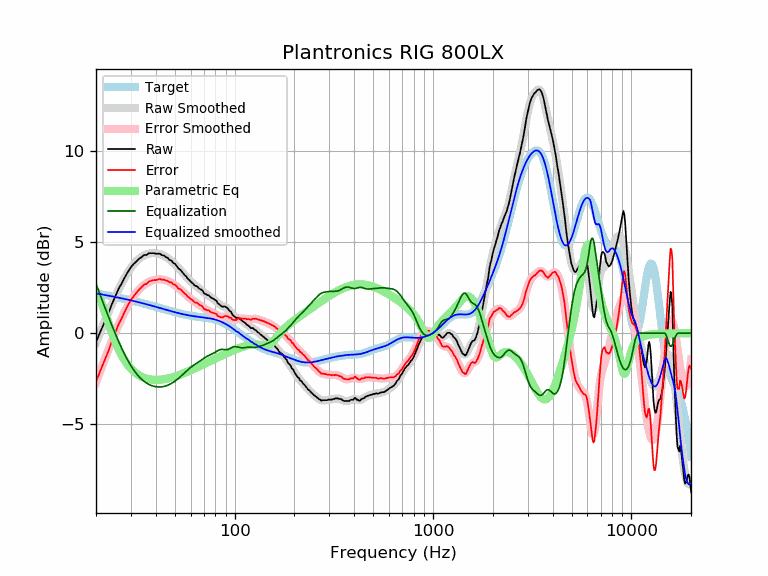

The table this chart was drawn from, first rows:
frequency, raw, error, smoothed, error_smoothed, equalization, parametric_eq, equalized_raw, equalized_smoothed, target
20, -0.50, -2.69, -0.53, -2.72, 2.72, 2.30, 2.22, 2.19, 2.19
21, 0.06, -2.09, 0.05, -2.10, 2.10, 1.87, 2.16, 2.15, 2.15
22, 0.56, -1.55, 0.60, -1.51, 1.51, 1.27, 2.07, 2.11, 2.11
23, 1.03, -1.04, 1.11, -0.96, 0.96, 0.64, 1.99, 2.07, 2.07
24, 1.57, -0.46, 1.58, -0.45, 0.45, 0.05, 2.02, 2.03, 2.03
25, 2.02, 0.03, 2.01, 0.02, -0.02, -0.46, 2.00, 1.99, 1.99
26, 2.44, 0.49, 2.41, 0.45, -0.45, -0.89, 1.99, 1.95, 1.95
27, 2.75, 0.84, 2.76, 0.85, -0.85, -1.24, 1.90, 1.91, 1.91
28, 3.09, 1.21, 3.08, 1.21, -1.21, -1.53, 1.89, 1.88, 1.88
29, 3.38, 1.54, 3.36, 1.52, -1.52, -1.76, 1.86, 1.84, 1.84
30, 3.63, 1.83, 3.60, 1.80, -1.80, -1.95, 1.83, 1.80, 1.80
31, 3.81, 2.04, 3.80, 2.03, -2.03, -2.11, 1.78, 1.77, 1.77
32, 3.95, 2.22, 3.97, 2.23, -2.23, -2.23, 1.72, 1.73, 1.73
33, 4.09, 2.40, 4.10, 2.40, -2.40, -2.33, 1.69, 1.69, 1.69
34, 4.19, 2.53, 4.20, 2.54, -2.54, -2.40, 1.65, 1.66, 1.66
35, 4.30, 2.68, 4.28, 2.66, -2.66, -2.46, 1.64, 1.62, 1.62
36, 4.30, 2.71, 4.34, 2.75, -2.75, -2.50, 1.55, 1.59, 1.59
37, 4.40, 2.85, 4.38, 2.82, -2.82, -2.54, 1.58, 1.55, 1.55
38, 4.40, 2.88, 4.40, 2.88, -2.88, -2.56, 1.52, 1.52, 1.52
39, 4.40, 2.92, 4.40, 2.92, -2.92, -2.57, 1.48, 1.48, 1.48
40, 4.37, 2.92, 4.40, 2.95, -2.95, -2.57, 1.42, 1.45, 1.45
41, 4.37, 2.95, 4.38, 2.96, -2.96, -2.57, 1.41, 1.42, 1.42
42, 4.37, 2.99, 4.35, 2.96, -2.96, -2.57, 1.41, 1.38, 1.38
43, 4.29, 2.94, 4.31, 2.95, -2.95, -2.55, 1.34, 1.35, 1.35
44, 4.27, 2.95, 4.26, 2.94, -2.94, -2.54, 1.34, 1.32, 1.32
45, 4.19, 2.90, 4.20, 2.91, -2.91, -2.52, 1.28, 1.29, 1.29
46, 4.14, 2.88, 4.13, 2.87, -2.87, -2.50, 1.27, 1.26, 1.26
47, 4.02, 2.79, 4.05, 2.82, -2.82, -2.47, 1.20, 1.23, 1.23
48, 4.00, 2.80, 3.97, 2.77, -2.77, -2.44, 1.23, 1.20, 1.20
49, 3.86, 2.68, 3.88, 2.71, -2.71, -2.42, 1.15, 1.18, 1.18
50, 3.82, 2.67, 3.79, 2.64, -2.64, -2.39, 1.18, 1.15, 1.15
51, 3.70, 2.58, 3.70, 2.57, -2.57, -2.35, 1.13, 1.13, 1.13
52, 3.56, 2.46, 3.60, 2.49, -2.49, -2.32, 1.07, 1.10, 1.10
53, 3.50, 2.42, 3.50, 2.42, -2.42, -2.29, 1.08, 1.08, 1.08
54, 3.41, 2.35, 3.40, 2.34, -2.34, -2.26, 1.07, 1.06, 1.06
55, 3.30, 2.26, 3.30, 2.26, -2.26, -2.22, 1.04, 1.04, 1.04
56, 3.19, 2.17, 3.20, 2.18, -2.18, -2.19, 1.01, 1.02, 1.02
57, 3.13, 2.13, 3.11, 2.10, -2.10, -2.15, 1.03, 1.00, 1.00
58, 2.99, 2.00, 3.01, 2.03, -2.03, -2.12, 0.96, 0.99, 0.99
59, 2.93, 1.96, 2.93, 1.96, -1.96, -2.08, 0.98, 0.97, 0.97
60, 2.84, 1.88, 2.85, 1.89, -1.89, -2.05, 0.95, 0.96, 0.96
61, 2.77, 1.82, 2.78, 1.83, -1.83, -2.01, 0.94, 0.95, 0.95
62, 2.70, 1.77, 2.71, 1.77, -1.77, -1.97, 0.93, 0.94, 0.94
63, 2.61, 1.69, 2.64, 1.72, -1.72, -1.94, 0.89, 0.92, 0.92
64, 2.59, 1.68, 2.59, 1.67, -1.67, -1.91, 0.92, 0.91, 0.91
65, 2.56, 1.66, 2.53, 1.62, -1.62, -1.87, 0.94, 0.91, 0.91
66, 2.47, 1.57, 2.47, 1.58, -1.58, -1.84, 0.90, 0.90, 0.90
67, 2.42, 1.53, 2.42, 1.53, -1.53, -1.80, 0.89, 0.89, 0.89
68, 2.39, 1.51, 2.36, 1.48, -1.48, -1.77, 0.91, 0.88, 0.88
69, 2.33, 1.46, 2.30, 1.43, -1.43, -1.74, 0.90, 0.87, 0.87
70, 2.20, 1.34, 2.25, 1.38, -1.38, -1.70, 0.82, 0.86, 0.86
71, 2.16, 1.31, 2.19, 1.34, -1.34, -1.67, 0.82, 0.85, 0.85
72, 2.13, 1.29, 2.14, 1.30, -1.30, -1.64, 0.83, 0.84, 0.84
73, 2.09, 1.26, 2.10, 1.26, -1.26, -1.61, 0.83, 0.84, 0.84
74, 2.08, 1.26, 2.05, 1.23, -1.23, -1.57, 0.85, 0.82, 0.83
75, 2.01, 1.20, 2.01, 1.20, -1.20, -1.54, 0.81, 0.81, 0.81
76, 1.96, 1.16, 1.97, 1.17, -1.17, -1.51, 0.79, 0.80, 0.80
77, 1.92, 1.13, 1.93, 1.14, -1.14, -1.48, 0.78, 0.79, 0.79
78, 1.89, 1.12, 1.88, 1.11, -1.11, -1.45, 0.78, 0.77, 0.78
79, 1.85, 1.09, 1.84, 1.08, -1.08, -1.42, 0.77, 0.76, 0.76
... 553 more rows
